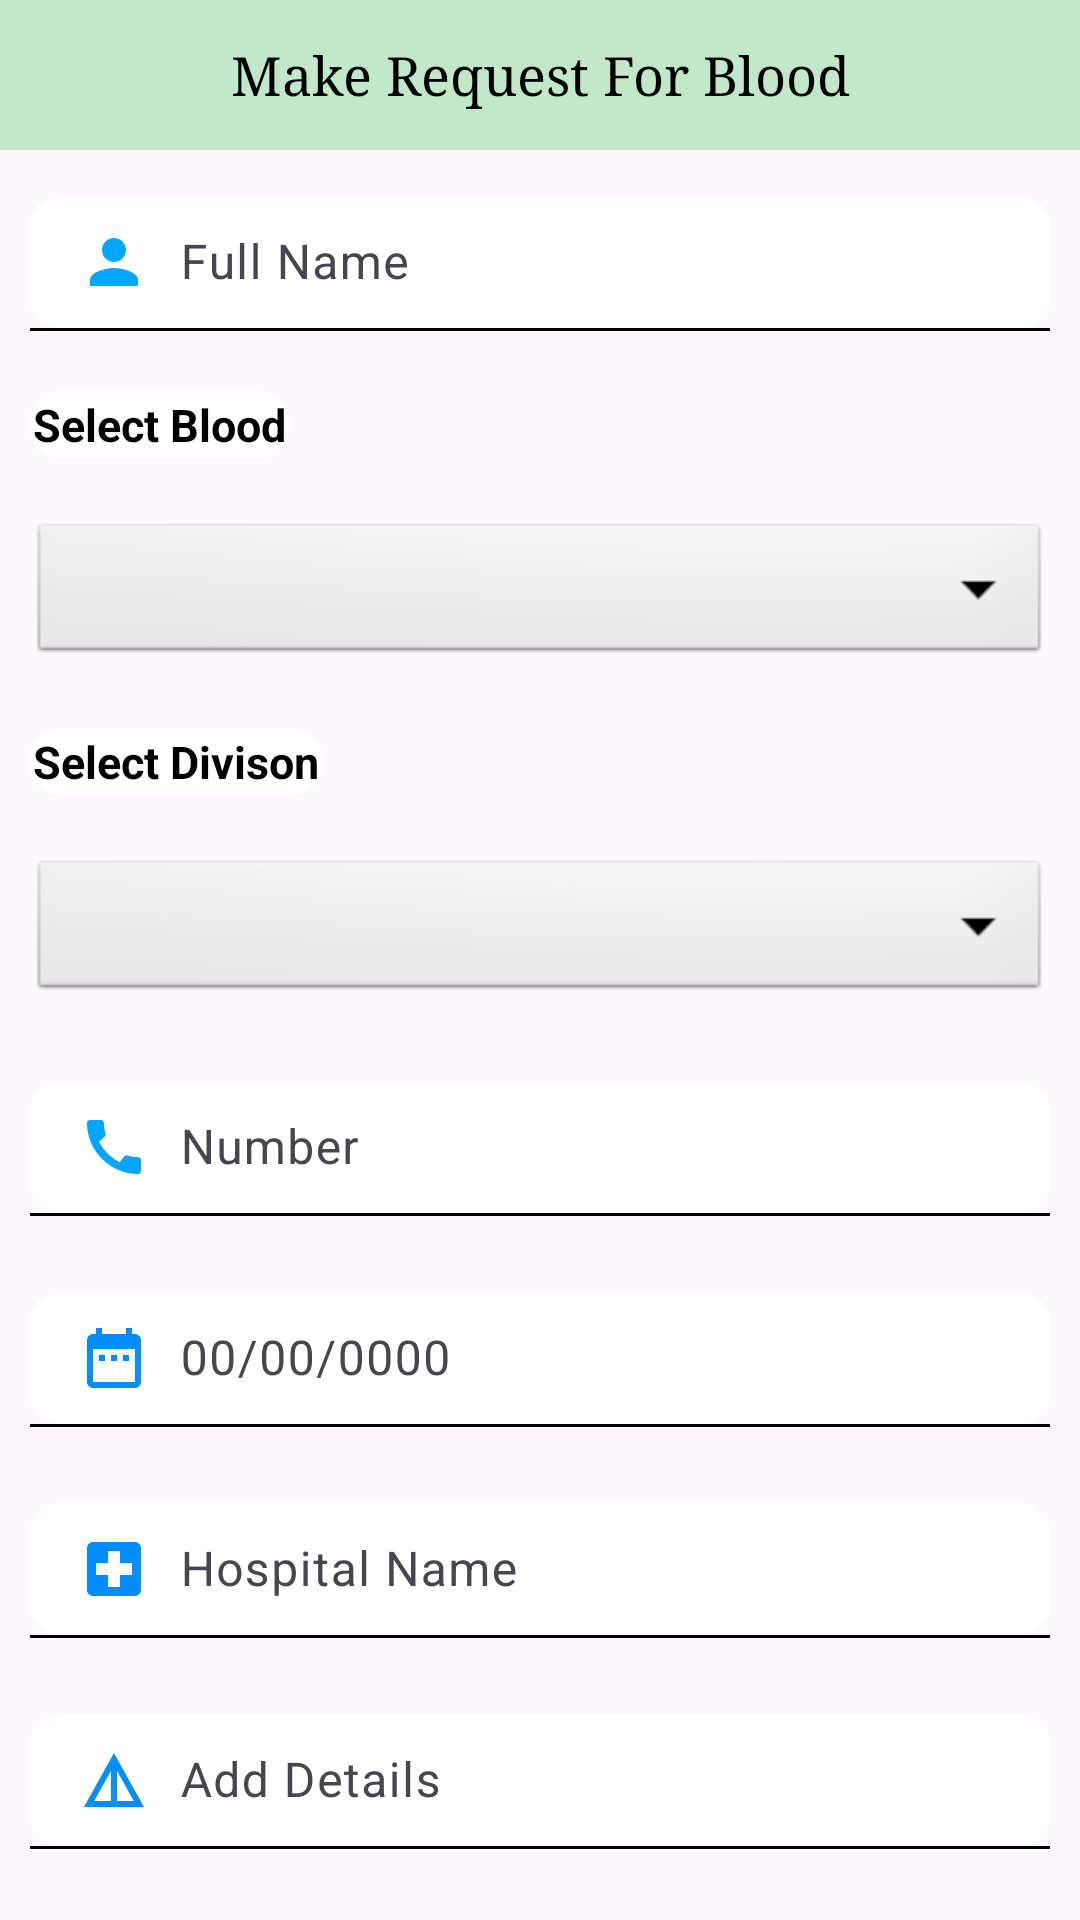

This screen was rendered from an Android layout file. Write that file and the resources it references.
<!-- AndroidManifest.xml: application theme Base.Theme.BloodDonationApp -->
<!-- res/layout/activity_user_post.xml -->
<?xml version="1.0" encoding="utf-8"?>
<LinearLayout xmlns:android="http://schemas.android.com/apk/res/android"
    xmlns:tools="http://schemas.android.com/tools"
    android:layout_width="match_parent"
    android:layout_height="match_parent"
    tools:context=".UserPostActivity"
    android:orientation="vertical"
    >

    <TextView
        android:layout_width="match_parent"
        android:layout_height="50dp"
        android:background="#C2E7C9"
        android:text="Make Request For Blood"
        android:gravity="center"
        android:textColor="@color/black"
        android:textSize="18sp"
        android:fontFamily="serif"
        >

    </TextView>



    <com.google.android.material.textfield.TextInputLayout
        android:id="@+id/fullNameTil"
        android:layout_width="match_parent"
        android:layout_height="wrap_content"
        android:layout_below="@id/emailTil"
        android:layout_margin="10dp"
        >

        <EditText
            android:id="@+id/fullNameETId"
            android:layout_width="match_parent"
            android:layout_height="match_parent"
            android:background="@drawable/shappedittext01"
            android:drawableStart="@drawable/baseline_person_24"
            android:drawablePadding="10dp"
            android:hint="Full Name"
            android:inputType="textPersonName|textCapWords"
            android:padding="10dp"
            android:textColor="@color/black"
            android:textColorHint="#6C6C6C"



            >

        </EditText>

        <View
            android:layout_width="match_parent"
            android:layout_height="1dp"
            android:background="#000000"



            >

        </View>

    </com.google.android.material.textfield.TextInputLayout>

    <TextView
        android:layout_width="wrap_content"
        android:layout_height="wrap_content"
        android:layout_margin="10dp"
        android:text="Select Blood"
        android:textSize="15sp"
        android:textStyle="bold"
        android:textColor="@color/black"
        android:background="@drawable/shappedittext01"
        android:padding="1dp"
        >

    </TextView>

    <Spinner
        android:id="@+id/spinnerId1"
        android:layout_width="match_parent"
        android:layout_height="50dp"
        android:background="@android:drawable/btn_dropdown"
        android:layout_margin="10dp"
        >

    </Spinner>


    <TextView
        android:layout_width="wrap_content"
        android:layout_height="wrap_content"
        android:text="Select Divison"
        android:textSize="15sp"
        android:textStyle="bold"
        android:textColor="@color/black"
        android:background="@drawable/shappedittext01"
        android:padding="1dp"
        android:layout_margin="10dp"
        >

    </TextView>

    

    <Spinner
        android:id="@+id/spinnerId2"
        android:layout_width="match_parent"
        android:layout_height="50dp"
        android:layout_margin="10dp"
        android:background="@android:drawable/btn_dropdown"
        >

    </Spinner>

    <com.google.android.material.textfield.TextInputLayout
        android:id="@+id/numberTil"
        android:layout_width="match_parent"
        android:layout_height="wrap_content"
        android:layout_below="@id/emailTil"
        android:layout_margin="10dp"
        >

        <EditText
            android:id="@+id/numberETId"
            android:layout_width="match_parent"
            android:layout_height="match_parent"
            android:background="@drawable/shappedittext01"
            android:drawableStart="@drawable/ic_baseline_call_24"
            android:drawablePadding="10dp"
            android:hint="Number"
            android:inputType="number"
            android:padding="10dp"
            android:textColor="@color/black"
            android:textColorHint="#6C6C6C"


            >

        </EditText>

        <View
            android:layout_width="match_parent"
            android:layout_height="1dp"
            android:background="#000000"



            >

        </View>

    </com.google.android.material.textfield.TextInputLayout>

    <com.google.android.material.textfield.TextInputLayout
        android:id="@+id/dateTil"
        android:layout_width="match_parent"
        android:layout_height="wrap_content"
        android:layout_below="@id/emailTil"
        android:layout_margin="10dp"
        >

        <EditText
            android:id="@+id/dateETId"
            android:layout_width="match_parent"
            android:layout_height="match_parent"
            android:background="@drawable/shappedittext01"
            android:drawableStart="@drawable/baseline_date_range_24"
            android:drawablePadding="10dp"
            android:hint="00/00/0000"
            android:inputType="date"
            android:padding="10dp"
            android:textColor="@color/black"
            android:textColorHint="#6C6C6C"


            >

        </EditText>

        <View
            android:layout_width="match_parent"
            android:layout_height="1dp"
            android:background="#000000"



            >

        </View>

    </com.google.android.material.textfield.TextInputLayout>

    <com.google.android.material.textfield.TextInputLayout
        android:id="@+id/hospitalTil"
        android:layout_width="match_parent"
        android:layout_height="wrap_content"
        android:layout_below="@id/emailTil"
        android:layout_margin="10dp"
        >

        <EditText
            android:id="@+id/hospitalETId"
            android:layout_width="match_parent"
            android:layout_height="match_parent"
            android:background="@drawable/shappedittext01"
            android:drawableStart="@drawable/baseline_local_hospital_24"
            android:drawablePadding="10dp"
            android:hint="Hospital Name"
            android:inputType="text|textCapWords"
            android:padding="10dp"
            android:textColor="@color/black"
            android:textColorHint="#6C6C6C"


            >

        </EditText>

        <View
            android:layout_width="match_parent"
            android:layout_height="1dp"
            android:background="#000000"



            >

        </View>

    </com.google.android.material.textfield.TextInputLayout>

    <com.google.android.material.textfield.TextInputLayout
        android:id="@+id/detailTil"
        android:layout_width="match_parent"
        android:layout_height="wrap_content"
        android:layout_below="@id/emailTil"
        android:layout_margin="10dp"
        >

        <EditText
            android:id="@+id/detailsETId"
            android:layout_width="match_parent"
            android:layout_height="match_parent"
            android:background="@drawable/shappedittext01"
            android:drawableStart="@drawable/baseline_details_24"
            android:drawablePadding="10dp"
            android:hint="Add Details"
            android:inputType="text"
            android:padding="10dp"
            android:textColor="@color/black"
            android:textColorHint="#6C6C6C"


            >

        </EditText>

        <View
            android:layout_width="match_parent"
            android:layout_height="1dp"
            android:background="#000000"



            >

        </View>


        <ProgressBar
            android:id="@+id/progressBarId"
            android:layout_width="wrap_content"
            android:layout_height="wrap_content"
            android:layout_below="@id/passwordTil"
            android:layout_centerInParent="true"
            android:layout_gravity="center"
            android:visibility="invisible">

        </ProgressBar>

    </com.google.android.material.textfield.TextInputLayout>

    <Button
        android:id="@+id/postButtonId"
        android:layout_width="wrap_content"
        android:layout_height="wrap_content"
        android:layout_below="@id/passwordTil"
        android:background="@drawable/shape_button_01"
        android:text="Post"
        android:layout_gravity="center"
        android:fontFamily="serif"
        android:textStyle="bold"
        android:textColor="@color/white"
        android:textSize="16sp"

        >

    </Button>









</LinearLayout>
<!-- resources referenced by this layout -->
<resources>
  <color name="black">#FF000000</color>
  <color name="white">#FFFFFF</color>
  <!-- drawable baseline_date_range_24 (drawable) -->
  <vector android:height="24dp" android:tint="#028DFF"
      android:viewportHeight="24" android:viewportWidth="24"
      android:width="24dp" xmlns:android="http://schemas.android.com/apk/res/android">
      <path android:fillColor="@android:color/white" android:pathData="M9,11L7,11v2h2v-2zM13,11h-2v2h2v-2zM17,11h-2v2h2v-2zM19,4h-1L18,2h-2v2L8,4L8,2L6,2v2L5,4c-1.11,0 -1.99,0.9 -1.99,2L3,20c0,1.1 0.89,2 2,2h14c1.1,0 2,-0.9 2,-2L21,6c0,-1.1 -0.9,-2 -2,-2zM19,20L5,20L5,9h14v11z"/>
  </vector>
  <!-- drawable baseline_details_24 (drawable) -->
  <vector android:height="24dp" android:tint="#028DFF"
      android:viewportHeight="24" android:viewportWidth="24"
      android:width="24dp" xmlns:android="http://schemas.android.com/apk/res/android">
      <path android:fillColor="@android:color/white" android:pathData="M12,3L2,21h20L12,3zM13,8.92L18.6,19H13V8.92zM11,8.92V19H5.4L11,8.92z"/>
  </vector>
  <!-- drawable baseline_local_hospital_24 (drawable) -->
  <vector android:height="24dp" android:tint="#028DFF"
      android:viewportHeight="24" android:viewportWidth="24"
      android:width="24dp" xmlns:android="http://schemas.android.com/apk/res/android">
      <path android:fillColor="@android:color/white" android:pathData="M19,3L5,3c-1.1,0 -1.99,0.9 -1.99,2L3,19c0,1.1 0.9,2 2,2h14c1.1,0 2,-0.9 2,-2L21,5c0,-1.1 -0.9,-2 -2,-2zM18,14h-4v4h-4v-4L6,14v-4h4L10,6h4v4h4v4z"/>
  </vector>
  <!-- drawable baseline_person_24 (drawable) -->
  <vector android:height="24dp" android:tint="#02A6FF"
      android:viewportHeight="24" android:viewportWidth="24"
      android:width="24dp" xmlns:android="http://schemas.android.com/apk/res/android">
      <path android:fillColor="@android:color/white" android:pathData="M12,12c2.21,0 4,-1.79 4,-4s-1.79,-4 -4,-4 -4,1.79 -4,4 1.79,4 4,4zM12,14c-2.67,0 -8,1.34 -8,4v2h16v-2c0,-2.66 -5.33,-4 -8,-4z"/>
  </vector>
  <!-- drawable ic_baseline_call_24 (drawable) -->
  <vector android:height="24dp" android:tint="#02A6FF"
      android:viewportHeight="24" android:viewportWidth="24"
      android:width="24dp" xmlns:android="http://schemas.android.com/apk/res/android">
      <path android:fillColor="@android:color/white" android:pathData="M20.01,15.38c-1.23,0 -2.42,-0.2 -3.53,-0.56 -0.35,-0.12 -0.74,-0.03 -1.01,0.24l-1.57,1.97c-2.83,-1.35 -5.48,-3.9 -6.89,-6.83l1.95,-1.66c0.27,-0.28 0.35,-0.67 0.24,-1.02 -0.37,-1.11 -0.56,-2.3 -0.56,-3.53 0,-0.54 -0.45,-0.99 -0.99,-0.99H4.19C3.65,3 3,3.24 3,3.99 3,13.28 10.73,21 20.01,21c0.71,0 0.99,-0.63 0.99,-1.18v-3.45c0,-0.54 -0.45,-0.99 -0.99,-0.99z"/>
  </vector>
  <!-- drawable shape_button_01 (drawable) -->
  <?xml version="1.0" encoding="utf-8"?>
  <shape xmlns:android="http://schemas.android.com/apk/res/android"
      android:shape="rectangle"
      >
  
      <solid android:color="#FB2F20" ></solid>
      <corners android:radius="10dp"></corners>
  
  
  </shape>
  <!-- drawable shappedittext01 (drawable) -->
  <?xml version="1.0" encoding="utf-8"?>
  <shape xmlns:android="http://schemas.android.com/apk/res/android"
      android:shape="rectangle"
      >
  
      <solid android:color="#FFFFFF"/>
      <corners android:radius="10dp">
  
      </corners>
  
  
  </shape>
  <style name="Base.Theme.BloodDonationApp" parent="Theme.Material3.DayNight.NoActionBar">
          
          
          
          <item name="colorPrimary">@color/purple_500</item>
          <item name="colorPrimaryVariant">@color/purple_700</item>
          <item name="colorOnPrimary">@color/white</item>
          
          <item name="colorSecondary">@color/teal_200</item>
          <item name="colorSecondaryVariant">@color/teal_700</item>
          <item name="colorOnSecondary">@color/black</item>
  
      </style>
  <color name="purple_500">#296D98</color>
  <color name="purple_700">#296D98</color>
  <color name="teal_200">#FF03DAC5</color>
  <color name="teal_700">#FF018786</color>
</resources>
